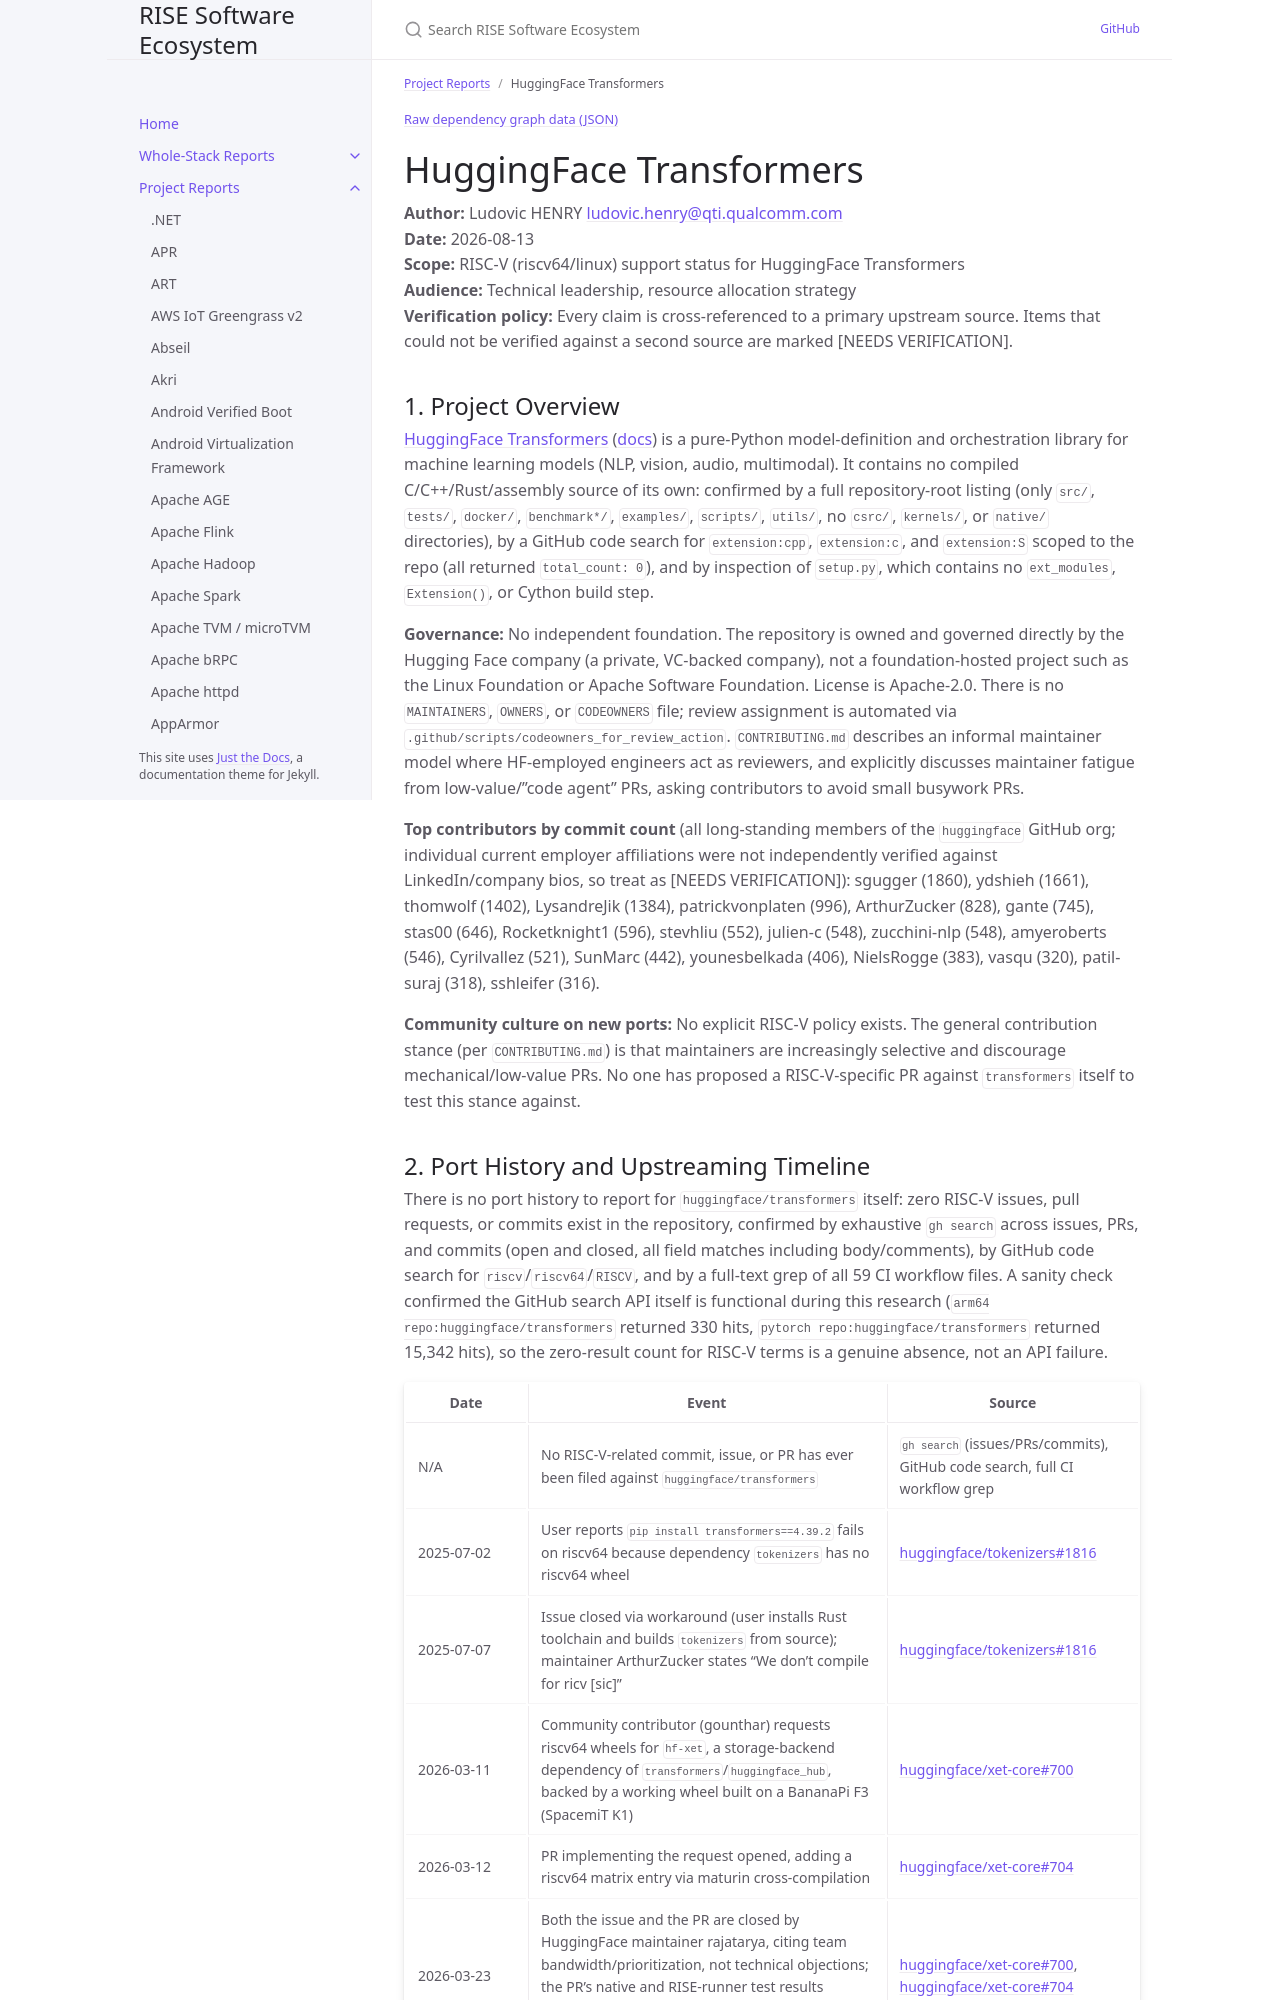

repository: riseproject-dev/sw-ecosystem · page: project-reports/huggingface-transformers.html · generator: jekyll

---
title: HuggingFace Transformers
parent: Project Reports
color: green
dependencies:
  - name: tokenizers
    relation: runtime-dependency
    criticality: critical
  - name: safetensors
    relation: runtime-dependency
    criticality: critical
  - name: NumPy
    relation: runtime-dependency
    criticality: critical
  - name: PyTorch
    relation: runtime-dependency
    criticality: critical
  - name: sentencepiece
    relation: runtime-dependency
    criticality: optional
  - name: tiktoken
    relation: runtime-dependency
    criticality: optional
  - name: FAISS
    relation: runtime-dependency
    criticality: optional
  - name: Protocol Buffers
    relation: runtime-dependency
    criticality: optional
  - name: kenlm
    relation: runtime-dependency
    criticality: optional
  - name: HuggingFace Hub
    relation: runtime-dependency
    criticality: critical
---

{% include dependency-graph.html slug="dependencies" subset="huggingface-transformers" %}

# HuggingFace Transformers

**Author:** Ludovic HENRY <ludovic.henry@qti.qualcomm.com><br/>
**Date:** 2026-08-13<br/>
**Scope:** RISC-V (riscv64/linux) support status for HuggingFace Transformers<br/>
**Audience:** Technical leadership, resource allocation strategy<br/>
**Verification policy:** Every claim is cross-referenced to a primary upstream source. Items that could not be verified against a second source are marked [NEEDS VERIFICATION].<br/>

## 1. Project Overview

[HuggingFace Transformers](https://github.com/huggingface/transformers) ([docs](https://huggingface.co/docs/transformers)) is a pure-Python model-definition and orchestration library for machine learning models (NLP, vision, audio, multimodal). It contains no compiled C/C++/Rust/assembly source of its own: confirmed by a full repository-root listing (only `src/`, `tests/`, `docker/`, `benchmark*/`, `examples/`, `scripts/`, `utils/`, no `csrc/`, `kernels/`, or `native/` directories), by a GitHub code search for `extension:cpp`, `extension:c`, and `extension:S` scoped to the repo (all returned `total_count: 0`), and by inspection of `setup.py`, which contains no `ext_modules`, `Extension()`, or Cython build step.

**Governance:** No independent foundation. The repository is owned and governed directly by the Hugging Face company (a private, VC-backed company), not a foundation-hosted project such as the Linux Foundation or Apache Software Foundation. License is Apache-2.0. There is no `MAINTAINERS`, `OWNERS`, or `CODEOWNERS` file; review assignment is automated via `.github/scripts/codeowners_for_review_action`. `CONTRIBUTING.md` describes an informal maintainer model where HF-employed engineers act as reviewers, and explicitly discusses maintainer fatigue from low-value/"code agent" PRs, asking contributors to avoid small busywork PRs.

**Top contributors by commit count** (all long-standing members of the `huggingface` GitHub org; individual current employer affiliations were not independently verified against LinkedIn/company bios, so treat as [NEEDS VERIFICATION]): sgugger (1860), ydshieh (1661), thomwolf (1402), LysandreJik (1384), patrickvonplaten (996), ArthurZucker (828), gante (745), stas00 (646), Rocketknight1 (596), stevhliu (552), julien-c (548), zucchini-nlp (548), amyeroberts (546), Cyrilvallez (521), SunMarc (442), younesbelkada (406), NielsRogge (383), vasqu (320), patil-suraj (318), sshleifer (316).

**Community culture on new ports:** No explicit RISC-V policy exists. The general contribution stance (per `CONTRIBUTING.md`) is that maintainers are increasingly selective and discourage mechanical/low-value PRs. No one has proposed a RISC-V-specific PR against `transformers` itself to test this stance against.
